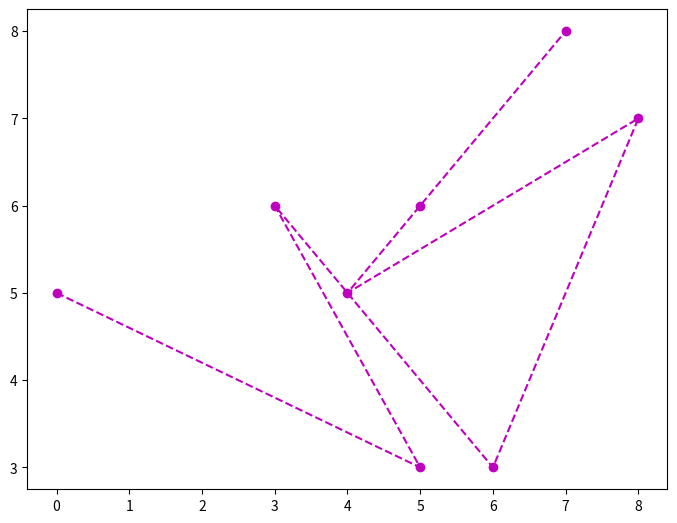

Reproduce this figure in Python.
# importing matplotlib library
import matplotlib.pyplot as plt

# x axis values
x =[0, 5, 3, 6, 8, 4, 5, 7]

# y axis values
y =[5, 3, 6, 3, 7, 5, 6, 8]

# creating the canvas
fig = plt.figure()

# setting the size of canvas
axes = fig.add_axes([0, 0, 1, 1])

# plotting the graph
axes.plot(x, y, 'mo--')

# displaying the graph
plt.show()
